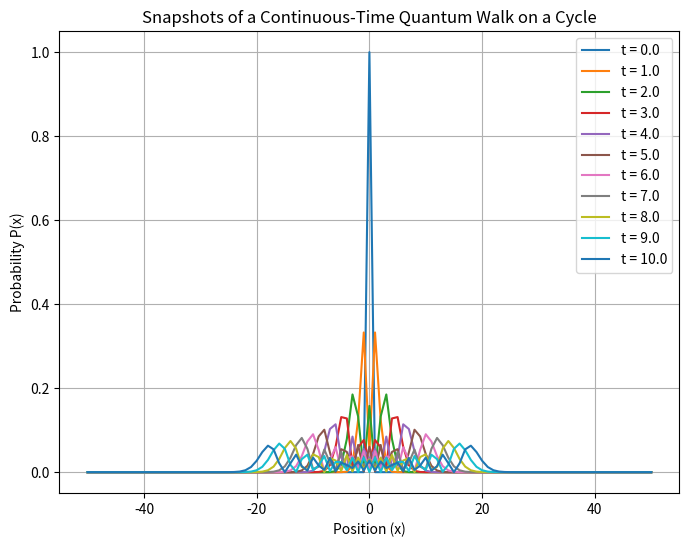

Write the Python code that produced this figure.
import numpy as np
import matplotlib.pyplot as plt
from scipy.linalg import expm

# Parameters
N = 101           # Number of sites in the cycle (choose an odd number to center nicely)
gamma = 1.0       # Hopping rate
T = 10.0          # Total simulation time
dt = 1.0          # Larger time step for sampling fewer snapshots
time_steps = np.arange(0, T+dt, dt)

# Construct the Hamiltonian for a cycle (periodic boundary conditions)
# Each site is connected to its two neighbors.
H = np.zeros((N, N), dtype=complex)
for i in range(N):
    H[i, (i + 1) % N] = 1
    H[i, (i - 1) % N] = 1
H = -gamma * H  # The minus sign is conventional for the hopping term

# Initial state: a localized state at the center of the lattice
psi0 = np.zeros(N, dtype=complex)
psi0[N // 2] = 1.0

# We'll store the probability distributions at each sampled time
prob_snapshots = []

for t in time_steps:
    U = expm(-1j * H * t)   # Time evolution operator U(t) = exp(-i H t)
    psi_t = U.dot(psi0)
    prob = np.abs(psi_t)**2
    prob_snapshots.append(prob)

# Convert to a NumPy array for convenience (optional)
prob_snapshots = np.array(prob_snapshots)

# We'll shift the site indices so that 0 is in the middle (for a more symmetric plot)
# This is optional, but often makes wavefunction plots clearer.
sites = np.arange(N) - (N // 2)

# Plot the probability distribution for each time on the same figure
plt.figure(figsize=(8, 6))
for i, t in enumerate(time_steps):
    plt.plot(sites, prob_snapshots[i], label=f"t = {t:.1f}")

plt.xlabel("Position (x)")
plt.ylabel("Probability P(x)")
plt.title("Snapshots of a Continuous-Time Quantum Walk on a Cycle")
plt.legend()
plt.grid(True)
plt.show()
